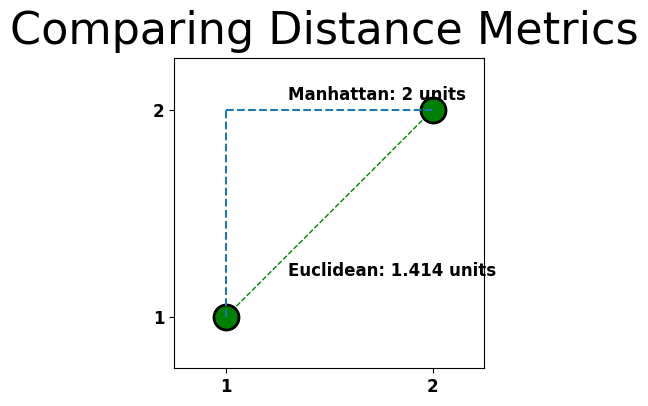

Source code (Python): (Note: this script raises an exception after producing the figure.)
import numpy as np
import matplotlib.pyplot as plt
import matplotlib.lines as lines

def format_plots():
    SMALL_SIZE = 12
    MEDIUM_SIZE = 18
    BIGGER_SIZE = 26
    CHONK_SIZE = 32
    font = {"family": "DIN Condensed", "weight": "bold", "size": SMALL_SIZE}
    plt.rc("font", **font)
    plt.rc("axes", titlesize=BIGGER_SIZE, labelsize=MEDIUM_SIZE, facecolor="xkcd:white")
    plt.rc("xtick", labelsize=SMALL_SIZE)  # fontsize of the tick labels
    plt.rc("ytick", labelsize=SMALL_SIZE)  # fontsize of the tick labels
    plt.rc("legend", fontsize=SMALL_SIZE)  # legend fontsize
    plt.rc(
        "figure", titlesize=CHONK_SIZE, facecolor="xkcd:white", edgecolor="xkcd:black"
    )  #  powder blue


if __name__ == "__main__":
    format_plots()
    xpoints = (1, 2)
    ypoints = (1, 2)
    fig, ax = plt.subplots()
    ax.plot(
        xpoints,
        ypoints,
        linewidth=1,
        linestyle="dashed",     
        marker="o",
        color="green",
        markersize=18,
        # fillstyle="none",
        markeredgewidth=2,
        markeredgecolor="black"
        )

    ax.add_artist(lines.Line2D([1, 1], [1, 2], linestyle="dashed"))
    ax.add_artist(lines.Line2D([1, 2], [2, 2], linestyle="dashed"))
    ax.add_artist(lines.Line2D([1, 1], [2, 2], linestyle="dashed"))

    plt.xlim(0.75, 2.25)
    plt.ylim(0.75, 2.25)
    plt.gca().set_aspect('equal', adjustable='box')

    ax.set_xticks((1, 2))
    ax.set_yticks((1, 2))

    ax.text(1.3, 2.05, "Manhattan: 2 units")
    ax.text(1.3, 1.2, "Euclidean: 1.414 units")

    fig.suptitle("Comparing Distance Metrics")

    fig.set_size_inches(w=4, h=4.2)

    plt.savefig("/Users/<user>/Desktop/github_repos/nsf-reu2022/continuous_authentication/simulation/plot_dists.png", dpi=400)